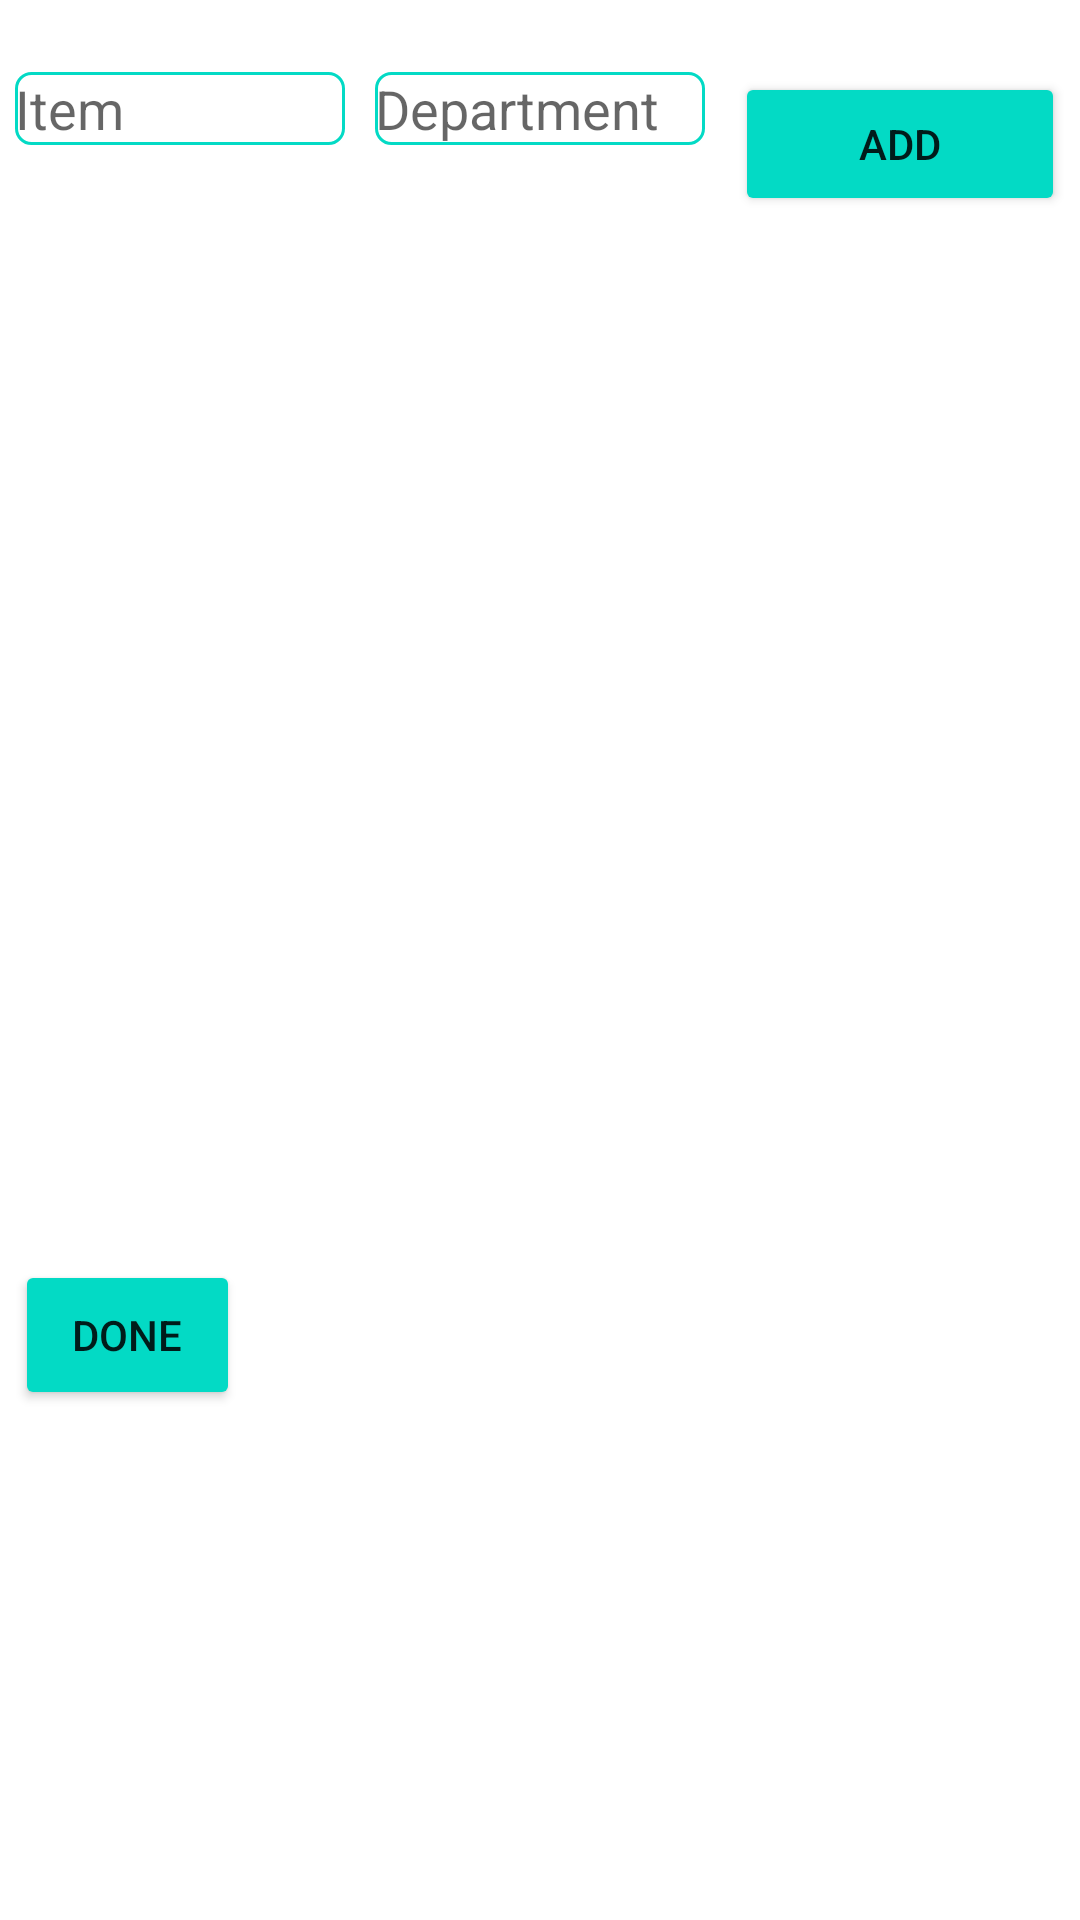

Write the Android layout XML for this screen, with the resource values it uses.
<!-- AndroidManifest.xml: application theme Theme.SimpList2 -->
<!-- res/layout/activity_shopping_list.xml -->
<?xml version="1.0" encoding="utf-8"?>
<androidx.constraintlayout.widget.ConstraintLayout xmlns:android="http://schemas.android.com/apk/res/android"
    xmlns:app="http://schemas.android.com/apk/res-auto"
    xmlns:tools="http://schemas.android.com/tools"
    android:layout_width="match_parent"
    android:layout_height="match_parent"
    tools:context=".ShoppingListActivity">

    <EditText
        android:id="@+id/shopping_list_item_editText"
        android:layout_width="0dp"
        android:layout_height="wrap_content"
        android:layout_marginTop="24dp"
        android:layout_marginRight="5dp"
        android:layout_marginLeft="5dp"
        android:background="@drawable/edit_text_border"
        android:ems="10"
        android:hint="@string/hint_item"
        android:inputType="text"
        android:selectAllOnFocus="true"
        app:layout_constraintEnd_toStartOf="@+id/shopping_list_dep_name_editText"
        app:layout_constraintHorizontal_bias="0.5"
        app:layout_constraintStart_toStartOf="parent"
        app:layout_constraintTop_toTopOf="parent" />

    <AutoCompleteTextView
        android:id="@+id/shopping_list_dep_name_editText"
        android:layout_width="0dp"
        android:layout_height="wrap_content"
        android:layout_marginRight="5dp"
        android:layout_marginLeft="5dp"
        android:background="@drawable/edit_text_border"
        android:completionThreshold="1"
        android:ems="10"
        android:hint="@string/hint_department"
        android:inputType="textPersonName"
        android:selectAllOnFocus="true"
        app:layout_constraintEnd_toStartOf="@+id/shopping_list_add_button"
        app:layout_constraintHorizontal_bias="0.5"
        app:layout_constraintStart_toEndOf="@+id/shopping_list_item_editText"
        app:layout_constraintTop_toTopOf="@+id/shopping_list_item_editText" />

    <Button
        android:id="@+id/shopping_list_add_button"
        android:layout_width="0dp"
        android:layout_height="wrap_content"
        android:layout_marginRight="5dp"
        android:layout_marginLeft="5dp"
        android:backgroundTint="@color/teal_200"
        android:text="@string/add_button_label"
        app:layout_constraintEnd_toEndOf="parent"
        app:layout_constraintHorizontal_bias="0.5"
        app:layout_constraintStart_toEndOf="@+id/shopping_list_dep_name_editText"
        app:layout_constraintTop_toTopOf="@+id/shopping_list_dep_name_editText" />

    <ScrollView
        android:id="@+id/shopping_list_scrollView"
        android:layout_width="match_parent"
        android:layout_height="300dp"
        android:layout_marginTop="24dp"
        android:layout_marginLeft="5dp"
        android:layout_marginRight="5dp"
        app:layout_constraintTop_toBottomOf="@id/shopping_list_add_button"
        tools:layout_editor_absoluteX="16dp">

        <LinearLayout
            android:id="@+id/shoppingListLinearLayout"
            android:layout_width="match_parent"
            android:layout_height="match_parent"
            android:orientation="vertical" />

    </ScrollView>

    <Button
        android:id="@+id/shopping_list_done_button"
        android:layout_width="75dp"
        android:layout_height="50dp"
        android:layout_marginTop="24dp"
        android:backgroundTint="@color/teal_200"
        android:text="@string/done_button_label"
        app:layout_constraintStart_toStartOf="@+id/shopping_list_item_editText"
        app:layout_constraintTop_toBottomOf="@+id/shopping_list_scrollView" />
</androidx.constraintlayout.widget.ConstraintLayout>
<!-- resources referenced by this layout -->
<resources>
  <!-- drawable edit_text_border (drawable) -->
  <?xml version="1.0" encoding="utf-8"?>
  <shape
      xmlns:android="http://schemas.android.com/apk/res/android"
      android:shape="rectangle">
      <solid
          android:color="@android:color/transparent"/>
  
      <corners
          android:bottomRightRadius="5dp"
          android:bottomLeftRadius="5dp"
          android:topLeftRadius="5dp"
          android:topRightRadius="5dp"/>
      <stroke
          android:color="@color/teal_200"
          android:width="1dp"/>
  </shape>
  <string name="add_button_label">Add</string>
  <string name="done_button_label">Done</string>
  <string name="hint_department">Department</string>
  <string name="hint_item">Item</string>
  <style name="Theme.SimpList2" parent="Theme.MaterialComponents.DayNight.DarkActionBar">
          
          <item name="colorPrimary">@color/purple_500</item>
          <item name="colorPrimaryVariant">@color/purple_700</item>
          <item name="colorOnPrimary">@color/white</item>
          
          <item name="colorSecondary">@color/teal_200</item>
          <item name="colorSecondaryVariant">@color/teal_700</item>
          <item name="colorOnSecondary">@color/black</item>
          
          <item name="android:statusBarColor" tools:targetApi="l">?attr/colorPrimaryVariant</item>
          
      </style>
  <!-- not gathered from this repository: default colours our renderer supplied (Android Studio template values) -->
  <color name="purple_500">#FF6200EE</color>
  <color name="purple_700">#FF3700B3</color>
  <color name="teal_200">#FF03DAC5</color>
  <color name="teal_700">#FF018786</color>
  <color name="black">#FF000000</color>
  <color name="white">#FFFFFFFF</color>
</resources>
